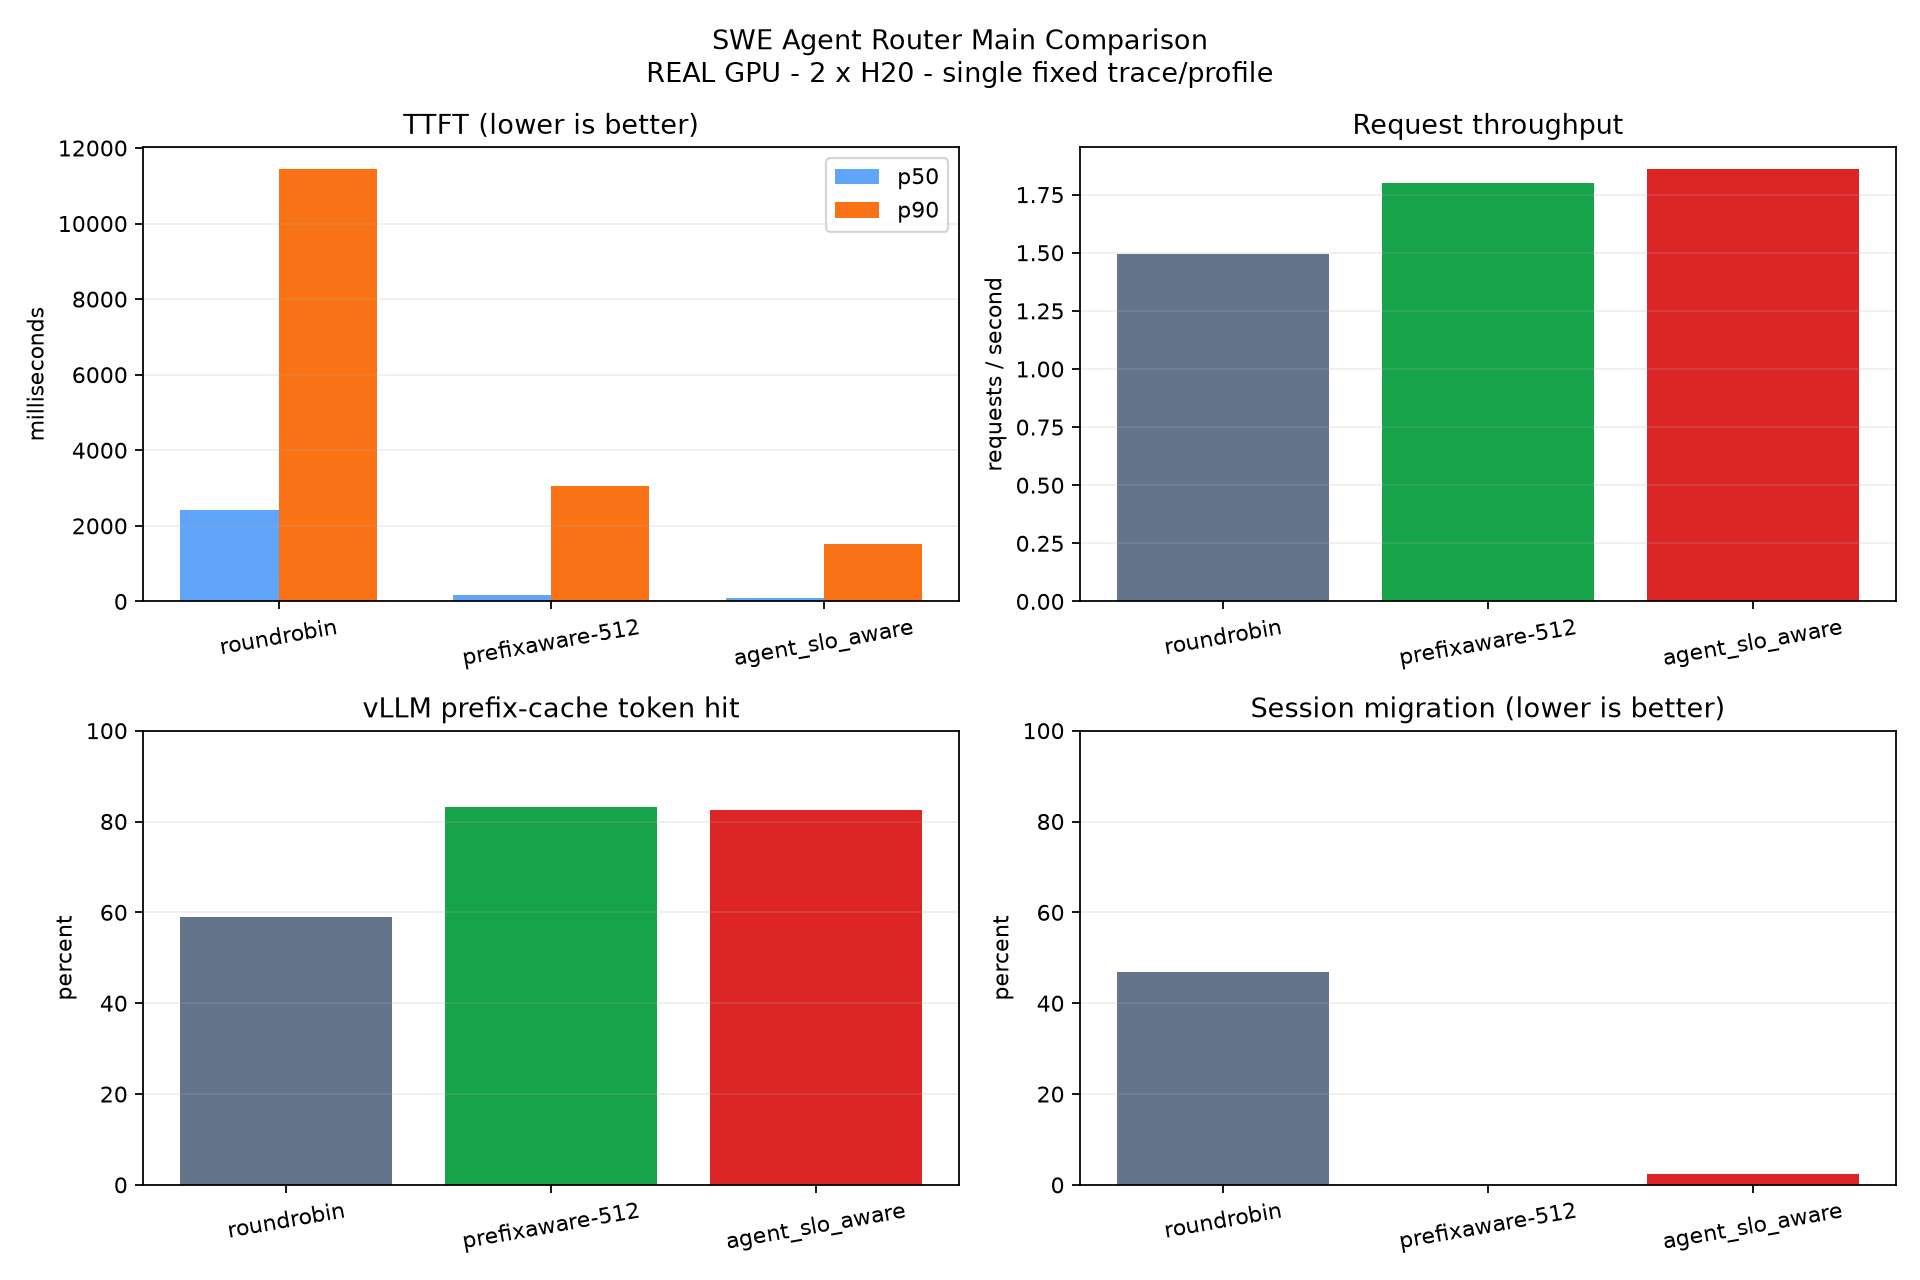

The file beside this chart, header and first rows:
label, run_id, requests, successful_requests, error_rate, ttft_ms_p50, ttft_ms_p90, e2e_ms_p50, e2e_ms_p90, request_per_s, output_tok_per_s, token_hit_rate, session_migration_rate, estimated_uncached_tokens, backend_request_counts
roundrobin, 20260719T1020Z__D05__roundrobin__swe-fin…, 300, 300, 0.0, 2422, 11448, 5259, 21766, 1.496, 106.2, 0.5893, 0.468, 2335718, {"http://127.0.0.1:8000": 150, "http://1…
prefixaware-512, 20260719T1036Z__D06__prefixaware-512__sw…, 300, 300, 0.0, 180.4, 3057, 666.6, 6960, 1.799, 127.8, 0.833, 0.0, 949558, {"http://127.0.0.1:8000": 150, "http://1…
agent_slo_aware, 20260719T1041Z__D07__agent-slo-aware__sw…, 300, 300, 0.0, 97.79, 1526, 655.9, 2182, 1.861, 132.1, 0.8258, 0.024, 990422, {"http://127.0.0.1:8000": 160, "http://1…
